6-way image classification set "Learning" from GitHub (Amram15/RadarTesting); label vocabulary: drinking, falling, picking up, sitting, standing, walking.

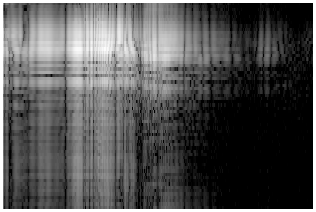
Label: sitting

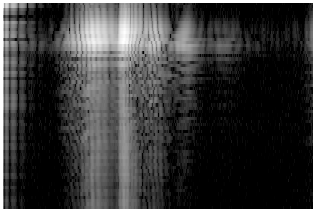
Label: drinking

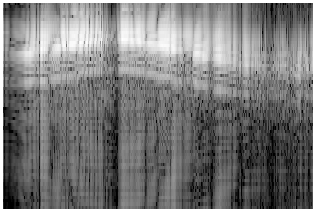
Label: walking

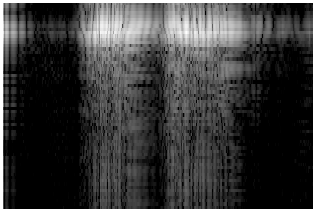
Label: picking up

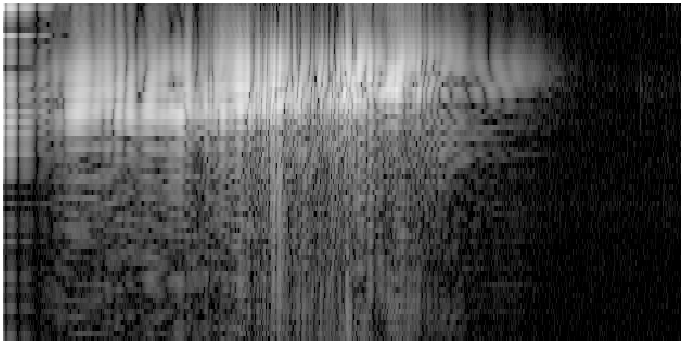
Label: falling

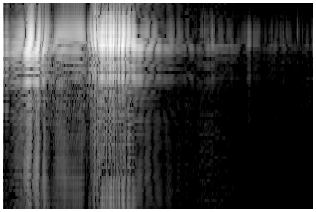
Label: standing
